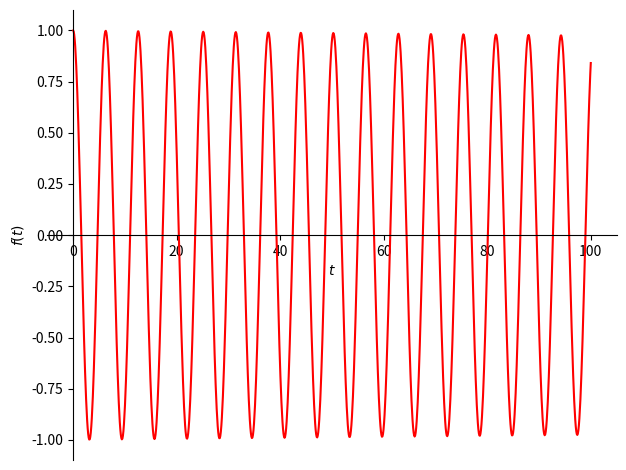
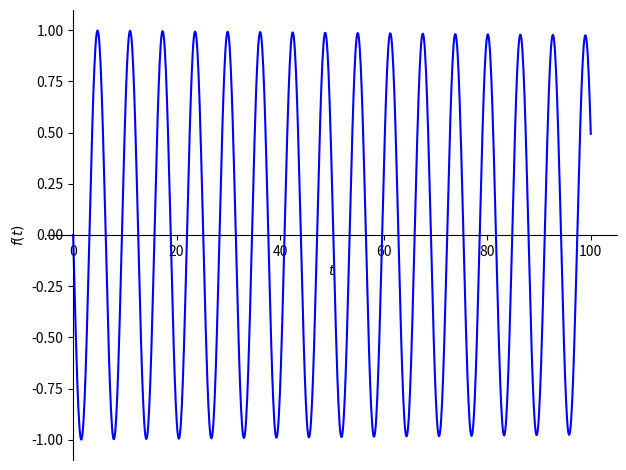
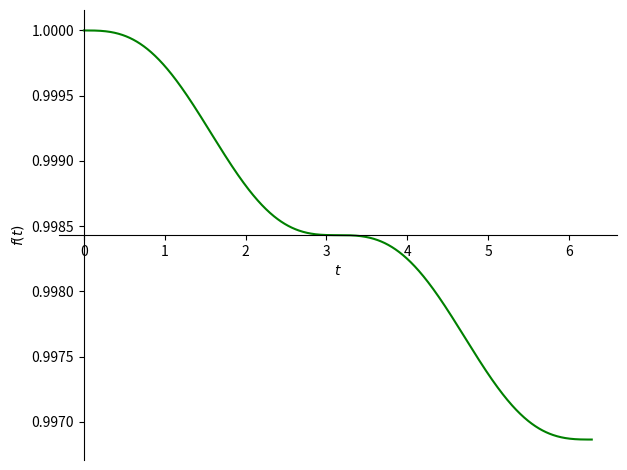
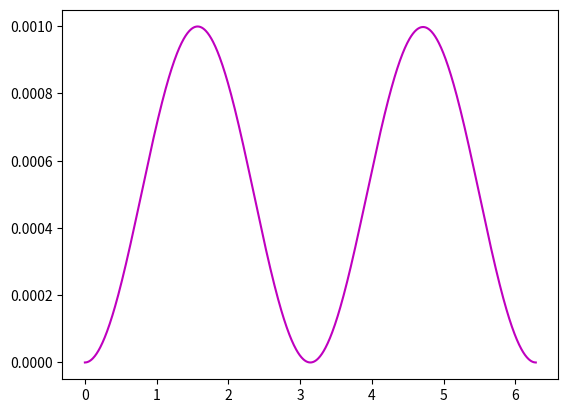
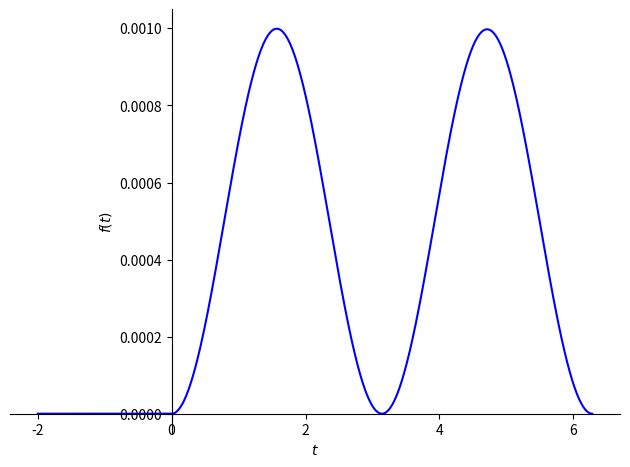
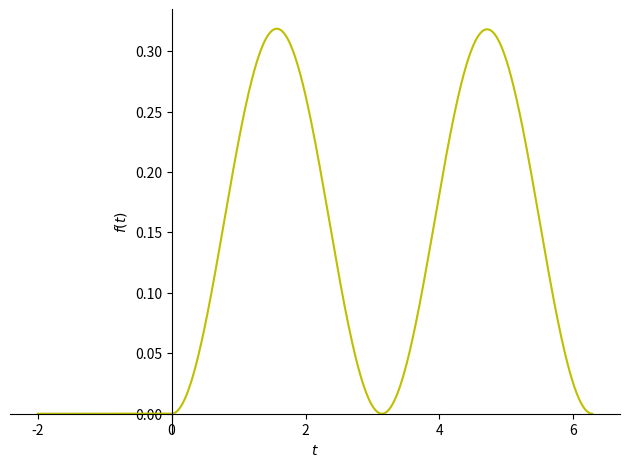
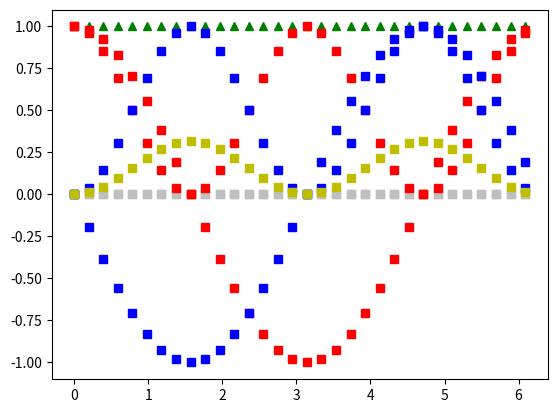

Generate these figures, in order, with matplotlib:
# ---
# jupyter:
#   jupytext:
#     formats: ipynb,py:percent
#     text_representation:
#       extension: .py
#       format_name: percent
#       format_version: '1.3'
#       jupytext_version: 1.14.4
#   kernelspec:
#     display_name: Python 3 (ipykernel)
#     language: python
#     name: python3
# ---

# %% [markdown]
# ## Detector model: Kiukas / Ruschhaupt / Schmidt / Werner

# %%
from sympy import *
#from sympy.physics.matrices import mdft
from sympy.physics.quantum import TensorProduct
from sympy.functions.special.delta_functions import Heaviside
from sympy.physics.quantum.dagger import Dagger

from sympy.stats import ContinuousRV, variance, std

from sympy.plotting import plot, plot3d_parametric_line

import numpy as np

import scipy.integrate

import matplotlib
import matplotlib.pyplot as plt

# matplotlib.rcParams['text.usetex'] = False

# https://matplotlib.org/gallery/mplot3d/lines3d.html?highlight=parametric
# This import registers the 3D projection, but is otherwise unused.
from mpl_toolkits.mplot3d import Axes3D  # noqa: F401 unused import

# %%
init_printing ()

# %%
gamma = Symbol('gamma', real=True, positive=True)
t = Symbol('t', real=True)
tprime = Symbol('t\'', real=True)
omega = Symbol('omega', real=True)
nu = Symbol('nu', real=True)

# %%
GAMMA = Rational(1, 1000)
GAMMA_n = float(GAMMA)


# %%
def D(_gamma):
    return Rational(1, 2) * Matrix([
        [0, 0],
        [0, _gamma]
    ])


# %%
H = Matrix ([
[0, 1] ,
[1, 0]
])

# %%
H.eigenvects()


# %% [markdown]
# It's manually seen that $\langle H \rangle = 0$ and $\langle H^2 \rangle = 1$, therefore $\sigma_{H} = 1$.

# %%
def K(_gamma):
    return H - I*D(_gamma)


# %%
def B(_gamma):
    return lambda t: exp(-I*K(_gamma)*t)


# %%
def U():
    return lambda t: exp(-I*H*t)


# %%
def non_unitary_psi(_t, _gamma=GAMMA):
    return B(_gamma)(_t) * Matrix([1,0])


# %%
def unitary_psi(_t):
    return U()(_t) * Matrix([1,0])


# %%
non_unitary_psi(t, gamma)

# %%
plot(re(non_unitary_psi(t)[0]), (t, 0, 100), line_color='r')

# %%
plot(im(non_unitary_psi(t)[1]), (t, 0, 100), line_color='b')


# %%
def lossy_norm(_t, _gamma=GAMMA):
    psi = B(_gamma)(_t) * Matrix([1,0])
    return abs(psi[0])**2 + abs(psi[1])**2


# %%
lossy_norm(t, gamma)

# %%
_non_unitary_psi_n = lambdify(t, non_unitary_psi(t), "numpy")


# %%
def non_unitary_psi_n(_t):
    return _non_unitary_psi_n(_t).T[0]


# %%
N(non_unitary_psi(1.0))

# %%
non_unitary_psi_n(1.0)

# %%
_lossy_norm_n = lambdify(t, lossy_norm(t), "numpy")
def lossy_norm_n(_t):
    # prevent a warning, even if we know it's real
    return np.real(_lossy_norm_n(_t))


# %%
N(lossy_norm(40))

# %%
lossy_norm_n(40)

# %%
plot(lossy_norm(t),(t, 0, 2*pi), line_color='g')


# %%
def prob_0_unitary(t):
    return abs(unitary_psi(t)[0]**2)


# %%
def prob_1_unitary(t):
    return abs(unitary_psi(t)[1]**2)


# %%
X = np.linspace(1e-6, 2*np.pi, 1000)  # avoid singularity in t=0

# %%
Y = lossy_norm_n(X)

# %%
plt.plot(X, -np.gradient(Y, X), 'm')


# %%
# we have set gamma = 2*sqrt(2)
def hatpsi(_t, _gamma=GAMMA):
    return \
        Heaviside(_t) * \
        Matrix([
            [0, 0],
            [0, sqrt(_gamma)]
        ]) * \
        non_unitary_psi(_t, _gamma)

def hatpsi_n(_t):
    return \
        np.heaviside(_t, 0) * \
        np.array([
            [0, 0],
            [0, np.sqrt(GAMMA_n)]
        ]) @ \
        non_unitary_psi_n(_t)




# %%
def hatpsisquarednorm(_t, _gamma=GAMMA):
    return simplify(
        abs(hatpsi(_t, _gamma)[0])**sympify(2) + abs(hatpsi(_t, _gamma)[1])**sympify(2)
    )

def hatpsisquarednorm_n(_t):
    return abs(hatpsi_n(_t)[0]**2) + abs(hatpsi_n(_t)[1]**2)


# %%
non_unitary_psi_n(1.234)

# %%
hatpsisquarednorm(t, _gamma=gamma)


# %%
def prob_0_hatpsi(_t):
    return abs(hatpsi(_t)[0]**2) / (abs(hatpsi(_t)[0]**2) + abs(hatpsi(_t)[1]**2))


# %%
def prob_1_hatpsi(_t):
    return abs(hatpsi(_t)[1]**2) / (abs(hatpsi(_t)[0]**2) + abs(hatpsi(_t)[1]**2))


# %%
plot( abs(hatpsi(t)[1]**2), (t, -2, 2*pi), line_color='b')

# %%
hatpsisquarednorm(1.0)

# %%
hatpsisquarednorm_n(1.0)

# %%
# Need to integrate numerically
bayesian_denominator_nonpw = scipy.integrate.quad(hatpsisquarednorm_n, 0, 2*np.pi)[0]

# %%
plot( abs(hatpsi(t)[1]**2)/bayesian_denominator_nonpw, (t, -2, 2*pi), line_color='y')

# %%


#### TODO: Fourier transform...


# TODO: switch to numeric and use FFT
# https://docs.scipy.org/doc/numpy-1.15.0/reference/routines.fft.html#real-and-hermitian-transforms
# The below takes ages to complete


#def fhatpsi1(_nu):
#    return fourier_transform(hatpsi(t)[1], t, _nu)

# %%
#plot(abs(fhatpsi1(nu))**2, (nu, -1, 1), line_color='#bbbbbb')

# %% [markdown]
# > The above Fourier transform is defined in frequency (\nu) not angular frequency (\omega),
# therefore needs rescaling.

# %%
#def fhatpsiomega(_omega):
#    return fhatpsi1(_omega/(2*pi)) / sqrt((2*pi))

# %%
#plot(abs(fhatpsiomega(omega))**2, (omega, -2*pi, 2*pi), line_color='magenta')

# %%
# graphical comparison with a normalized gaussian
#sigma = 1.0
#plot((1/(sqrt(2*pi)*sigma)) * exp(-omega**2/(2*(sigma)**2)), (omega, -2*pi, 2*pi), line_color='magenta')

# %% [markdown]
# ## (Discrete) Page-Wootters model

# %%
from scipy.linalg import dft, norm, expm
from scipy import stats

# %%
T = np.diag(np.arange(0,32)) * np.pi / 16

# %%
F = dft(32, scale='sqrtn')

# %%
F_dagger = F.conj().T

# %%
Omega = F_dagger @ T @ F * 16 / np.pi

# %%
oeigenvalues, oeigenvectors = np.linalg.eig(Omega)

# %%
np.round(oeigenvalues)

# %%
H = np.array([
    [0, 1],
    [1, 0]
])

# %%
J = np.kron(Omega, np.eye(2)) + np.kron(np.eye(32), H)

# %%
eigenvalues, eigenvectors = np.linalg.eig(J)

# %%
EnergyCorrectionMatrices = np.zeros((64, 64, 64), complex)
for n in range(64):
    EnergyCorrectionMatrices[n] = np.kron(
        expm(-1j*eigenvalues[n]*T),
        np.eye(2)
    )
# TODO: DRY
EnergyCorrectionMatricesT = np.zeros((64, 32, 32), complex)
for n in range(64):
    EnergyCorrectionMatricesT[n] = expm(-1j*eigenvalues[n]*T)


# %%
def history_vector(eigenindex):
    # Needs matrix transposition ".T" (different convention as opposed to Mathematica)
    eigenvector = eigenvectors.T[eigenindex]
    return EnergyCorrectionMatrices[eigenindex] @ eigenvector

# "unflatten" the history_vector v into a a sequence of qubit component pairs
def reshape(v):
    return np.reshape(v, (-1,2))

# also make the first component real
def normalize_initial(v):
    vout = np.zeros(64, complex)
    # A phase factor to make it real
    vout = v * np.exp(-1j * np.angle(v[0]))
    # And a factor to normalize the initial state
    vout = vout / sqrt(
        np.abs(vout[0]**2) + np.abs(vout[1]**2)
    )
    return vout


# %%
# Find the best linear combination to obtain |0> as initial state
def find_best():
    max_prob0 = 0
    max_prob0_i = 0
    max_prob0_j = 0
    for i in range(32):
        for j in range(32):
            qbi = reshape(history_vector(i))
            qbj = reshape(history_vector(j))
            qbit_hist = qbi + qbj
            prob0 = np.abs(qbit_hist[0][0]**2) / (
                np.abs(qbit_hist[0][0]**2) + np.abs(qbit_hist[0][1]**2)
            )
            if prob0 > max_prob0:
                max_prob0 = prob0
                max_prob0_i = i
                max_prob0_j = j
    print (max_prob0_i, max_prob0_j, max_prob0)
    return (max_prob0_i, max_prob0_j)



# %%
# start with |0> as close as possible
i, j = find_best()
qbhistvec = normalize_initial(history_vector(i) + history_vector(j))
qbhist = reshape(qbhistvec)

# %%
qbhist = qbhist.astype(complex)

# %% [markdown]
# Consitently with "odinary QM" findings, the component along |0> stays purely real, and the component along |1> stays purely imaginary.

# %%
# Fill data for plotting
times = np.arange(0, 2*np.pi, np.pi/16)
norms = np.zeros(32)
probs0 = np.zeros(32)
probs1 = np.zeros(32)
# Components 0 are pure real, componets 1 are pure imag
real_parts0 = np.real(qbhist.T[0])
imag_parts0 = np.imag(qbhist.T[0])
real_parts1 = np.real(qbhist.T[1])
imag_parts1 = np.imag(qbhist.T[1])

for i in range(0, 32):
    norms[i] = (np.abs(qbhist[i][0]**2) + np.abs(qbhist[i][1]**2))
    probs0[i] = np.abs(qbhist[i][0]**2) / (
        np.abs(qbhist[i][0]**2) + np.abs(qbhist[i][1]**2) )
    probs1[i] = np.abs(qbhist[i][1]**2) / (
        np.abs(qbhist[i][0]**2) + np.abs(qbhist[i][1]**2) )

# %%
plt.plot(times, norms/norms[0], 'g^')

# %%
plt.plot(times, probs0, 'rs')

# %%
plt.plot(times, probs1, 'bs')

# %%
plt.plot(times, real_parts0, 'rs')

# %%
plt.scatter(times, imag_parts0, color='0.75', marker='s')

# %%
plt.scatter(times, real_parts1, color='0.75', marker='s')

# %%
plt.plot(times, imag_parts1, 'bs')

# %% [markdown]
# ## TOA prob as in Maccone/Sacha arXiv:1810.12869
# _Adapted from $\S$ "Time of arbitrary event"._

# %% [markdown]
# \begin{equation}
#     p(t|1) = \frac{\left|\psi(1|t)\right|^2}{\int_0^\mathcal{T} dt \left|\psi(1|t)\right|^2} =
#     \frac{
#         \left| {}_{T}\langle n | \otimes {}_{S}\langle 1 | \Psi \rangle\rangle \right|^2
#     }{
#         %\frac{\mathcal{T}}{N}
#         \sum_{n'=0}^{N-1} \left| {}_{T}\langle n' | \otimes {}_{S}\langle 1 | \Psi \rangle\rangle \right|^2
#     }
# \end{equation}

# %% [markdown]
# Where:
#
# * $\psi(1|t) = \langle 1 | \psi(t) \rangle = {}_{T}\langle n | \otimes {}_{S}\langle 1 | \Psi \rangle\rangle$
# * $t = \frac{2\pi}{N} n$ and ${}_{T}\langle n |$ is the corresponding time eigenstate.
# * We fix period $\mathcal{T}=2\pi$
#     i.e. period of a Rabi oscillation for $H = \hbar\omega\begin{pmatrix}0&1\\1&0\end{pmatrix}$
#     and $\hbar = \omega = 1$.

# %%
qbhistvec =  qbhistvec.astype(complex)
qbhistvec_normalized = qbhistvec / np.linalg.norm(qbhistvec)


# %%
def t_eigenstate(n):
    v = np.zeros(32, dtype=complex)
    v[n] = 1
    return v


# %%
t_eigenstate(n=2)

# %%
qubit1 = np.array([0, 1])


# %%
def tn_ox_1(n):
    return np.kron(t_eigenstate(n), qubit1)


# %%
def joint_prob(n):
    return np.abs(tn_ox_1(n) @ qbhistvec_normalized)**2


# %%
X = np.arange(32)
iterable = (joint_prob(n) for n in X)
Y = np.fromiter(iterable, float)

# %%
# A "time bin" is large as 2*pi/N
X = X * (2*np.pi/32) # real time
Y = Y / (2*np.pi/32) # probability _density_

# %%
bayes_denominator = np.sum(Y * (2*np.pi/32))
Y = Y / bayes_denominator

# %%
plt.plot(X, Y, 'ys')

# %%
np.sum(Y) * 2*np.pi/32

# %%
